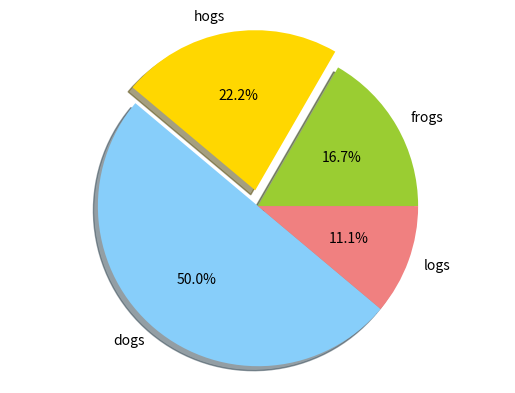

Write the Python code that produced this figure.
#-*- coding: utf-8 -*-
import  matplotlib.pyplot as plt
labels = 'frogs', 'hogs', 'dogs', 'logs'
sizes = 15,20,45,10
colors = 'yellowgreen','gold','lightskyblue','lightcoral'
explode = 0,0.1,0,0
plt.pie(sizes,explode=explode,labels=labels,colors=colors,autopct='%1.1f%%',shadow=True)
plt.axis('equal')
plt.show()
